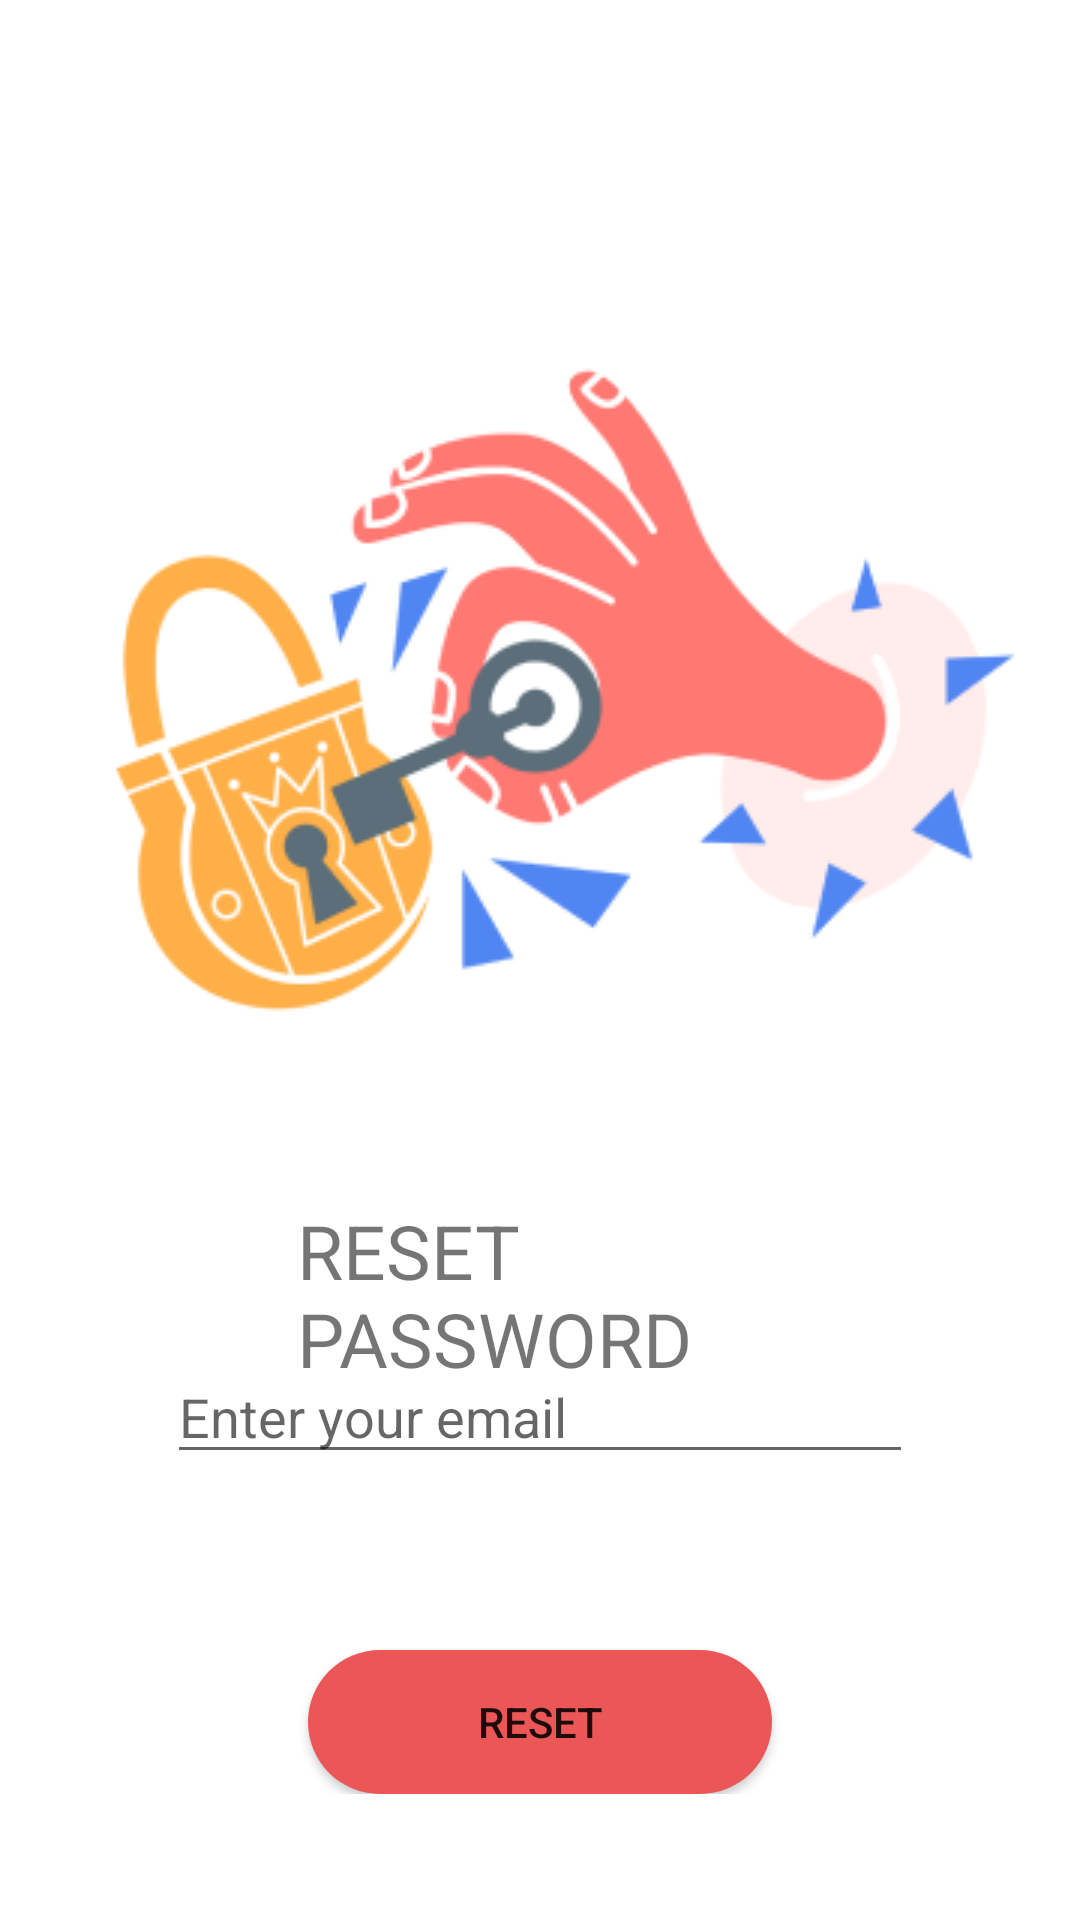

Reconstruct the res/layout file that produces this screen, plus the resources it refers to.
<!-- AndroidManifest.xml: application theme Theme.OrderFoodapp -->
<!-- res/layout/fragment_resetpass.xml -->
<?xml version="1.0" encoding="utf-8"?>
<LinearLayout xmlns:android="http://schemas.android.com/apk/res/android"
    xmlns:app="http://schemas.android.com/apk/res-auto"
    xmlns:tools="http://schemas.android.com/tools"
    android:id="@+id/fragment_resetpass"
    android:layout_width="match_parent"
    android:layout_height="match_parent">
    <RelativeLayout
        android:id="@+id/content_container"
        android:layout_width="match_parent"
        android:layout_height="match_parent">

        <RelativeLayout
            android:id="@+id/component_1"
            android:layout_width="wrap_content"
            android:layout_height="wrap_content">

            <RelativeLayout
                android:id="@+id/page_sign_in_ek3"
                android:layout_width="match_parent"
                android:layout_height="wrap_content"
                android:layout_marginStart="0dp"
                android:layout_marginTop="0dp">

                <ImageView
                    android:id="@+id/sign_in_ek5"
                    android:layout_width="300dp"
                    android:layout_height="300dp"
                    android:layout_marginStart="38dp"
                    android:layout_marginTop="80dp"
                    android:contentDescription="sign_in_ek5"
                    android:src="@drawable/sign_in_ek5" />

                <TextView
                    android:id="@+id/enter_your_email"
                    android:layout_width="wrap_content"
                    android:layout_height="wrap_content"
                    android:layout_alignParentStart="true"
                    android:layout_alignParentEnd="true"

                    android:layout_marginStart="99dp"
                    android:layout_marginTop="400dp"
                    android:layout_marginEnd="99dp"
                    android:selectAllOnFocus="true"
                    android:text="RESET PASSWORD"
                    android:textSize="25dp" />

                <EditText
                    android:id="@+id/reset_email"
                    android:layout_width="300dp"
                    android:layout_height="wrap_content"
                    android:layout_alignParentStart="true"
                    android:layout_alignParentEnd="true"
                    android:layout_marginStart="55.5dp"
                    android:layout_marginTop="450dp"
                    android:layout_marginEnd="55.5dp"
                    android:hint="Enter your email"
                    android:imeActionLabel="Sign in"
                    android:imeOptions="actionDone"
                    android:inputType="textEmailAddress"
                    android:selectAllOnFocus="true" />

                <Button
                    android:id="@+id/btnreset"
                    android:layout_width="206dp"
                    android:layout_height="48dp"
                    android:layout_alignParentStart="true"
                    android:layout_alignParentEnd="true"
                    android:layout_marginStart="102.5dp"
                    android:layout_marginTop="550dp"
                    android:layout_marginEnd="102.5dp"
                    android:background="@drawable/rectangle_91_shape"
                    android:text="Reset" />

            </RelativeLayout>

        </RelativeLayout>

    </RelativeLayout>

</LinearLayout>
<!-- resources referenced by this layout -->
<resources>
  <!-- drawable rectangle_91_shape (drawable) -->
  <?xml version="1.0" encoding="utf-8"?>
  <shape xmlns:android="http://schemas.android.com/apk/res/android"
  	android:shape="rectangle" >
  	<corners android:radius="30dp" />
  	<solid android:color="@color/rectangle_3_color" />
  </shape>
  <!-- drawable sign_in_ek5: png bitmap (drawable, 31517 bytes) -->
  <style name="Theme.OrderFoodapp" parent="Theme.MaterialComponents.DayNight.NoActionBar">
          
          <item name="colorPrimary">@color/rectangle_3_color</item>
          <item name="colorPrimaryVariant">@color/purple_700</item>
          <item name="colorOnPrimary">@color/white</item>
          
          <item name="colorSecondary">@color/teal_200</item>
          <item name="colorSecondaryVariant">@color/teal_700</item>
          <item name="colorOnSecondary">@color/black</item>
          
          <item name="android:statusBarColor">?attr/colorPrimaryVariant</item>
          
      </style>
  <color name="rectangle_3_color">#EB5757</color>
  <color name="purple_700">@color/_bg__home_color</color>
  <color name="white">#FFFFFFFF</color>
  <color name="teal_200">#FF03DAC5</color>
  <color name="teal_700">#FF018786</color>
  <color name="black">#FF000000</color>
  <color name="_bg__home_color">#EB5757</color>
</resources>
